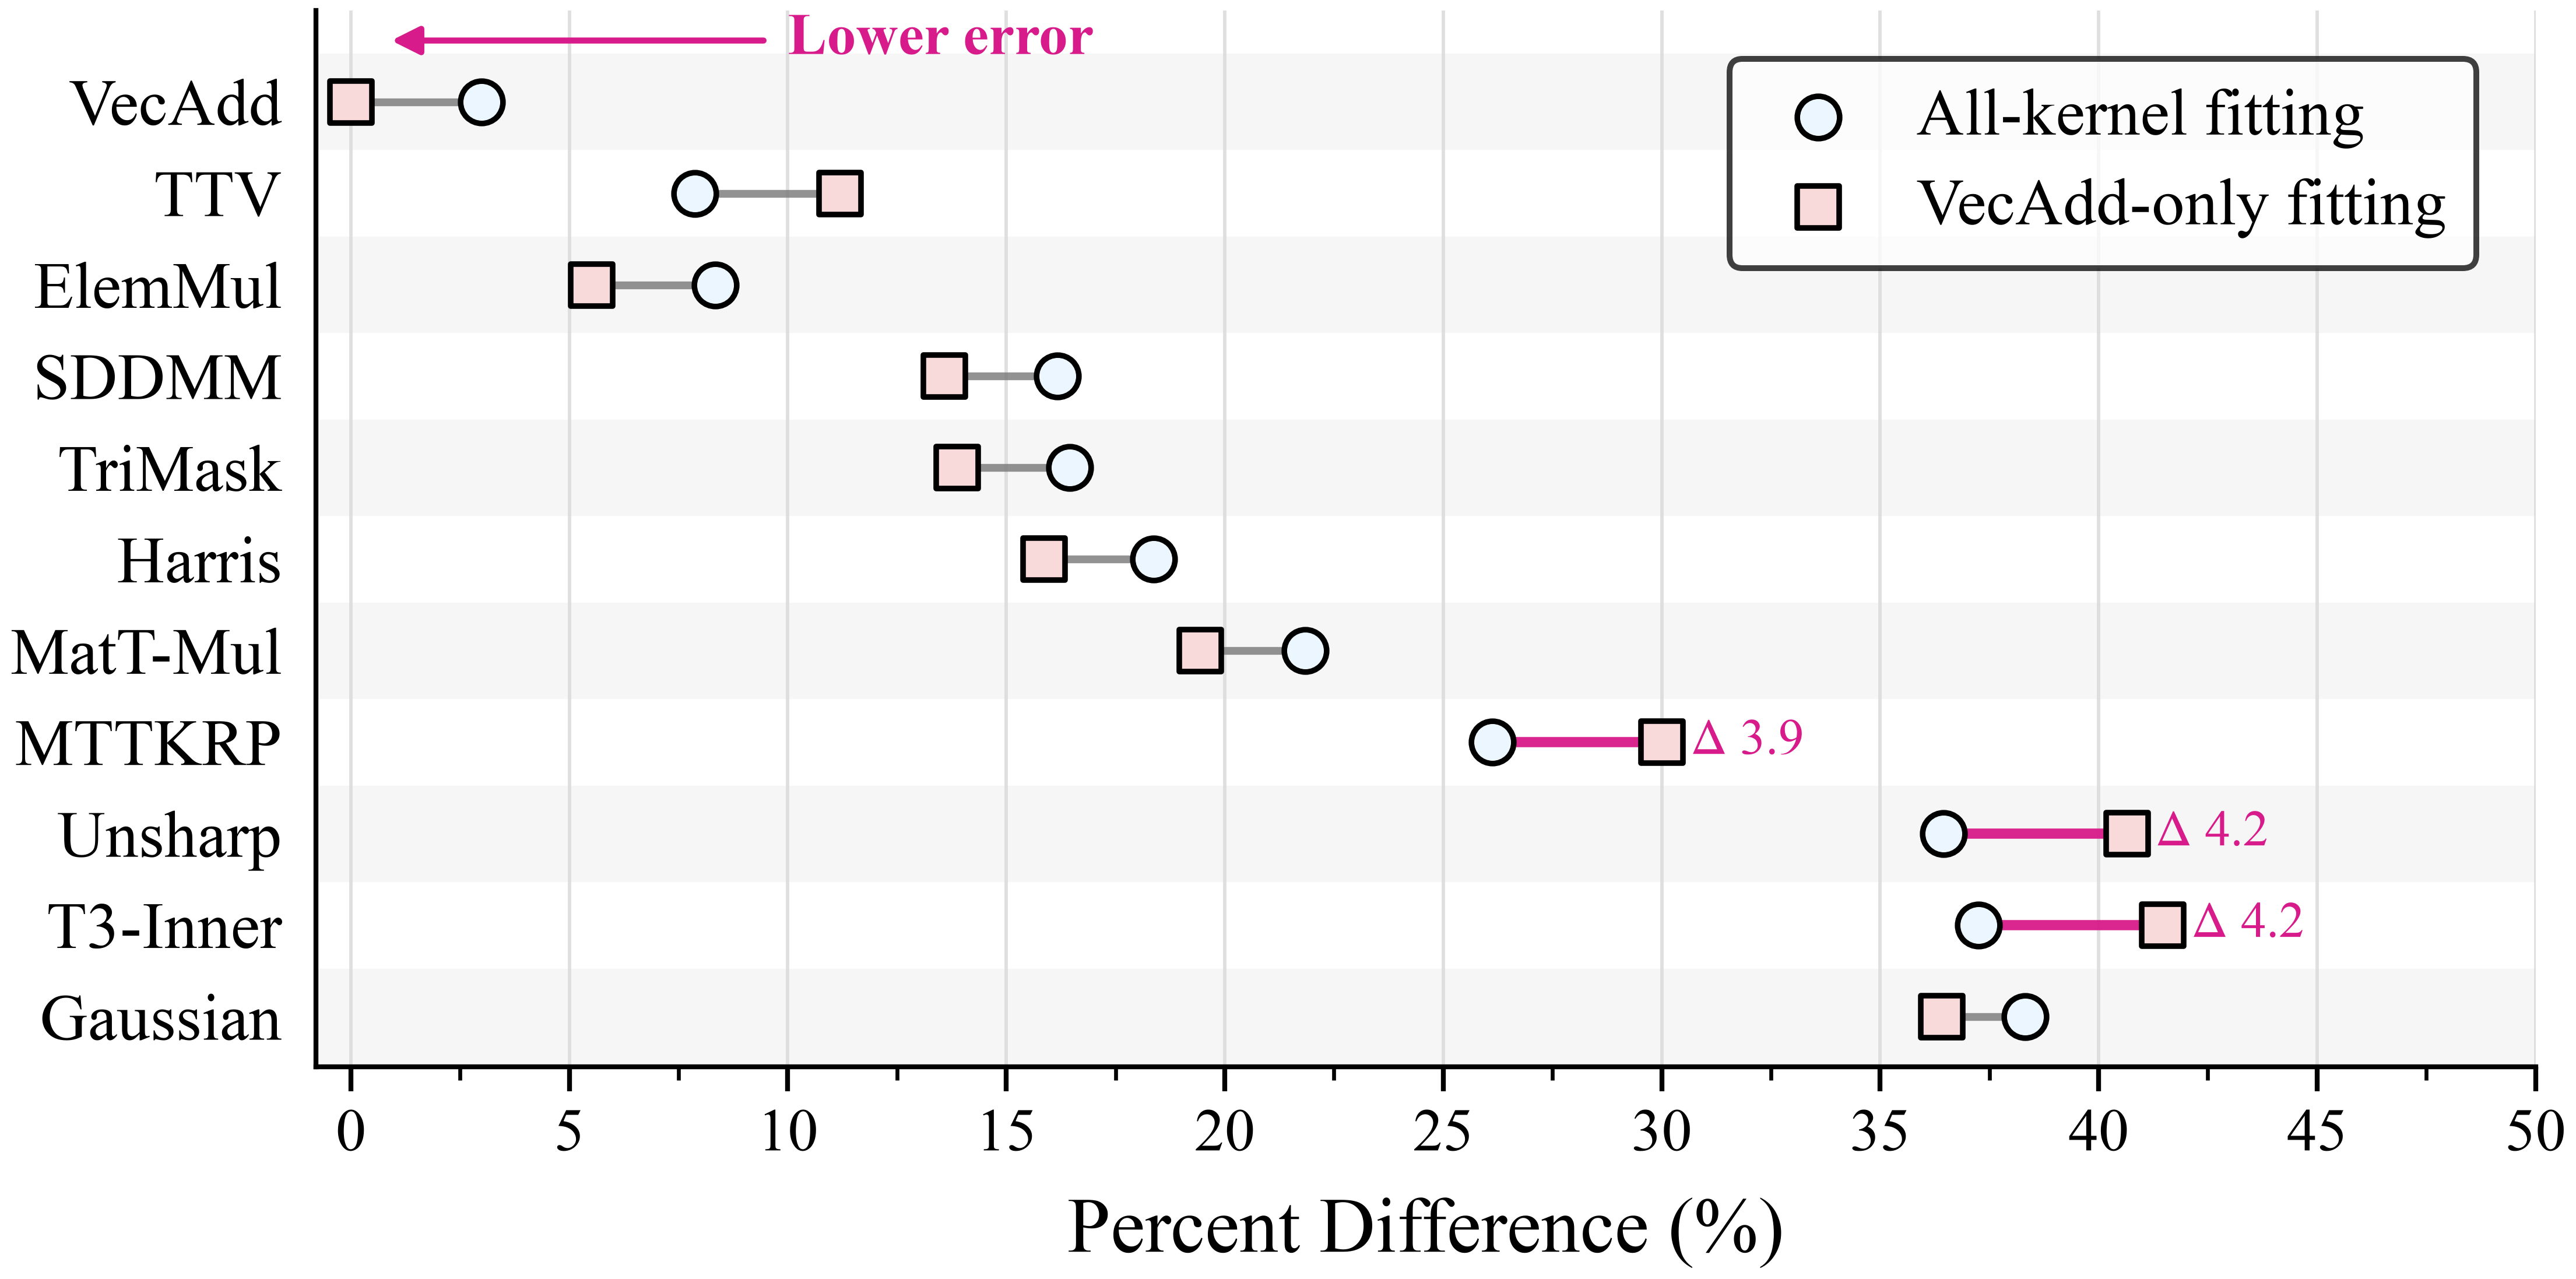

Source data for this figure (header and first rows):
workload, display_name, signoff_total_mW, all_kernel_prediction_mW, vecadd_only_prediction_mW, percent_difference_all, percent_difference_vecadd_only, absolute_strategy_gap, highlighted_gap, vecadd_only_scale_factor
vec_elemadd, VecAdd, 92.9, 90.13, 92.9, 2.984, 0.0, 2.984, False, 1.031
tensor3_ttv, TTV, 161.5, 174.2, 179.6, 7.877, 11.2, 3.318, False, 1.031
mat_elemmul, ElemMul, 188.5, 172.8, 178.1, 8.336, 5.517, 2.82, False, 1.031
mat_sddmm, SDDMM, 398.9, 334.4, 344.7, 16.17, 13.59, 2.579, False, 1.031
mat_mask_tri, TriMask, 336.0, 280.7, 289.4, 16.45, 13.88, 2.57, False, 1.031
harris, Harris, 283.3, 231.2, 238.4, 18.38, 15.87, 2.511, False, 1.031
mat_mattransmul, MatT-Mul, 338.0, 264.2, 272.3, 21.84, 19.44, 2.404, False, 1.031
tensor3_mttkrp, MTTKRP, 272.2, 343.3, 353.9, 26.13, 30.01, 3.88, True, 1.031
unsharp, Unsharp, 210.6, 287.4, 296.2, 36.45, 40.65, 4.197, True, 1.031
tensor3_innerprod, T3-Inner, 147.6, 202.6, 208.8, 37.25, 41.47, 4.222, True, 1.031
gaussian, Gaussian, 156.0, 96.23, 99.19, 38.31, 36.42, 1.898, False, 1.031
